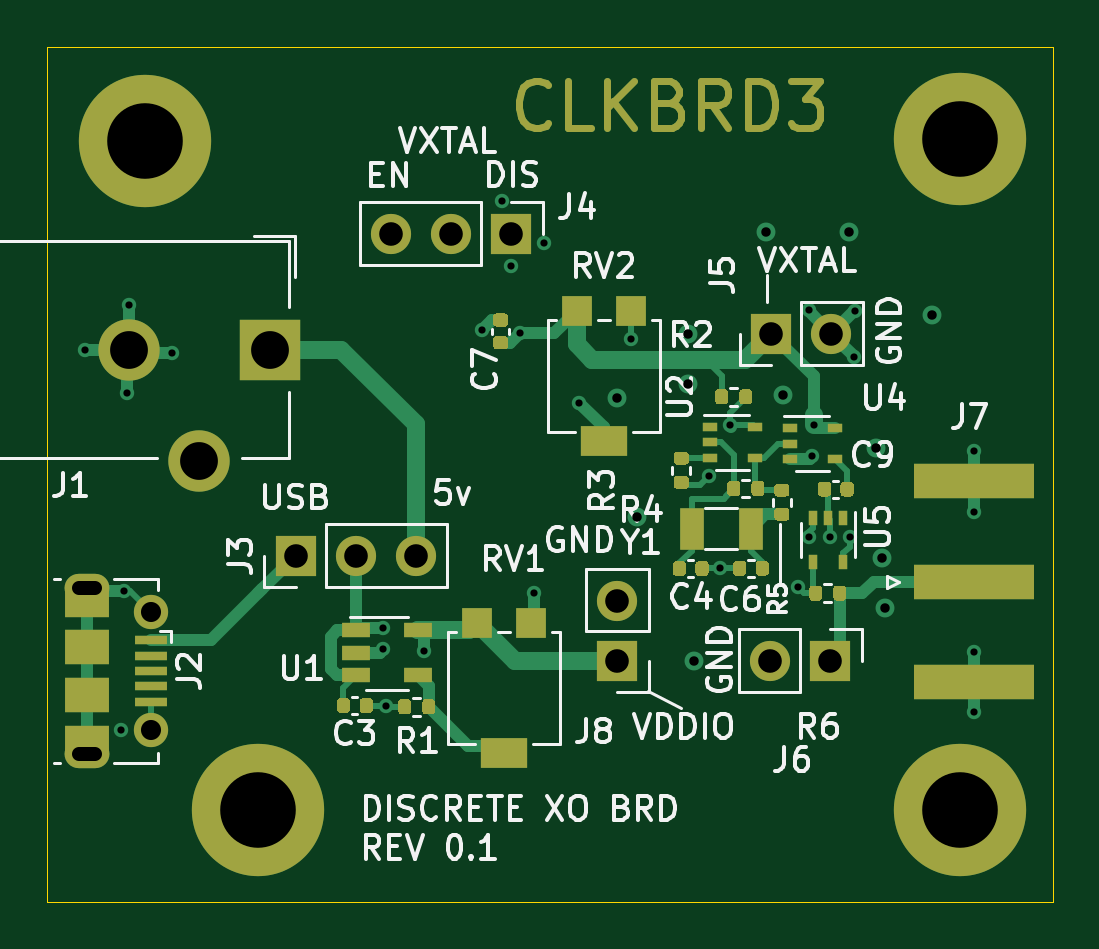
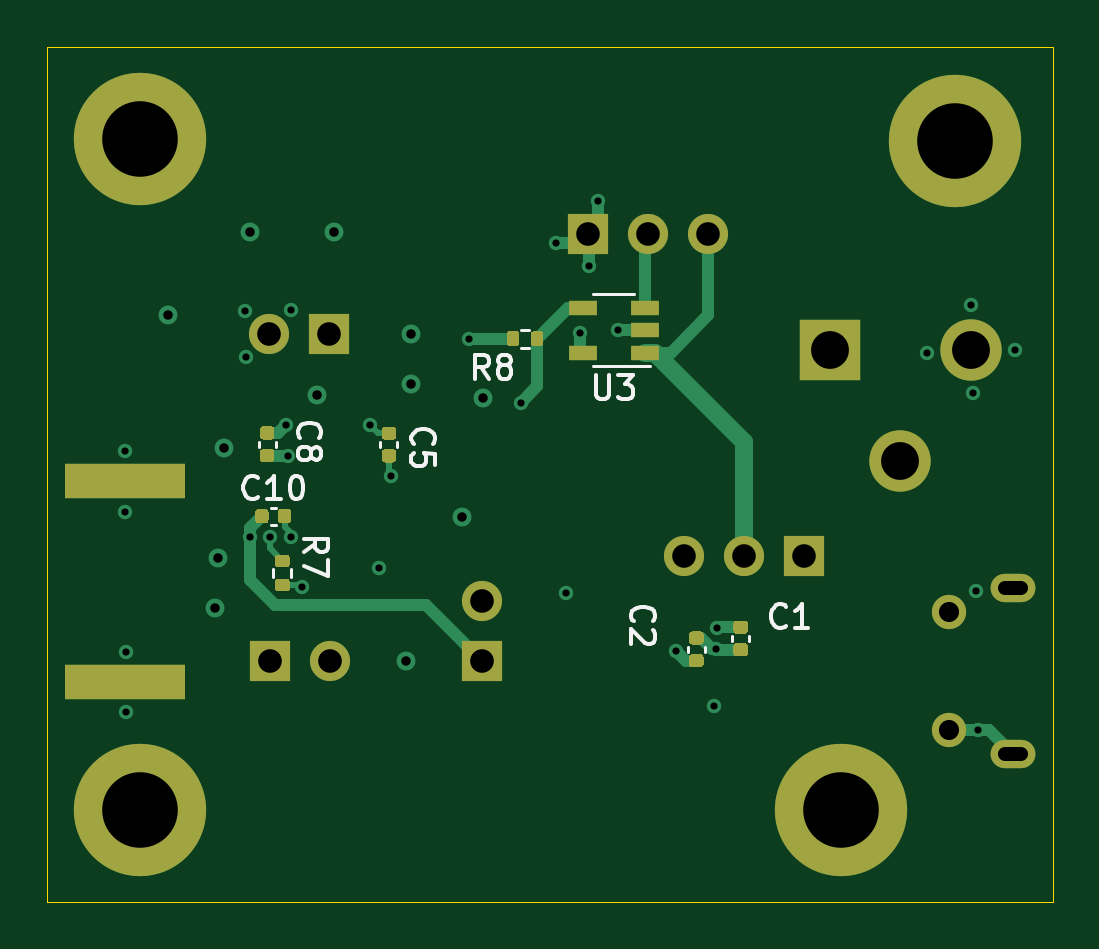
Circuit board: 11 layer files. Board 42.6 x 36.2 mm.
- bottom_copper: clkbrd3-B_Cu.gbl (11758 bytes)
- bottom_mask: clkbrd3-B_Mask.gbs (6135 bytes)
- paste: clkbrd3-B_Paste.gbp (5334 bytes)
- bottom_silk: clkbrd3-B_SilkS.gbo (13170 bytes)
- outline: clkbrd3-Edge_Cuts.gm1 (722 bytes)
- top_copper: clkbrd3-F_Cu.gtl (22744 bytes)
- top_mask: clkbrd3-F_Mask.gts (11893 bytes)
- paste: clkbrd3-F_Paste.gtp (8966 bytes)
- top_silk: clkbrd3-F_SilkS.gto (43107 bytes)
- drill: clkbrd3-NPTH.drl (273 bytes)
- drill: clkbrd3-PTH.drl (1334 bytes)

=== bottom_copper: clkbrd3-B_Cu.gbl (11758 bytes, source omitted) ===
=== bottom_mask: clkbrd3-B_Mask.gbs ===
G04 #@! TF.GenerationSoftware,KiCad,Pcbnew,(5.1.7)-1*
G04 #@! TF.CreationDate,2021-07-31T20:16:39-07:00*
G04 #@! TF.ProjectId,clkbrd3,636c6b62-7264-4332-9e6b-696361645f70,rev?*
G04 #@! TF.SameCoordinates,Original*
G04 #@! TF.FileFunction,Soldermask,Bot*
G04 #@! TF.FilePolarity,Negative*
%FSLAX46Y46*%
G04 Gerber Fmt 4.6, Leading zero omitted, Abs format (unit mm)*
G04 Created by KiCad (PCBNEW (5.1.7)-1) date 2021-07-31 20:16:39*
%MOMM*%
%LPD*%
G01*
G04 APERTURE LIST*
%ADD10O,1.700000X1.700000*%
%ADD11R,1.700000X1.700000*%
%ADD12C,5.600000*%
%ADD13R,1.220000X0.650000*%
%ADD14R,5.080000X1.500000*%
%ADD15O,1.900000X1.200000*%
%ADD16C,1.450000*%
%ADD17C,2.600000*%
%ADD18R,2.600000X2.600000*%
G04 APERTURE END LIST*
D10*
X68000000Y-47460000D03*
D11*
X68000000Y-50000000D03*
D12*
X48000000Y-28000000D03*
X52800000Y-56300000D03*
X82500000Y-56300000D03*
X82500000Y-27900000D03*
D10*
X77050000Y-36150000D03*
D11*
X74510000Y-36150000D03*
D13*
X63750000Y-36970000D03*
X63750000Y-35070000D03*
X61130000Y-35070000D03*
X61130000Y-36020000D03*
X61130000Y-36970000D03*
G36*
G01*
X65950000Y-36185000D02*
X65950000Y-36555000D01*
G75*
G02*
X65815000Y-36690000I-135000J0D01*
G01*
X65545000Y-36690000D01*
G75*
G02*
X65410000Y-36555000I0J135000D01*
G01*
X65410000Y-36185000D01*
G75*
G02*
X65545000Y-36050000I135000J0D01*
G01*
X65815000Y-36050000D01*
G75*
G02*
X65950000Y-36185000I0J-135000D01*
G01*
G37*
G36*
G01*
X66970000Y-36185000D02*
X66970000Y-36555000D01*
G75*
G02*
X66835000Y-36690000I-135000J0D01*
G01*
X66565000Y-36690000D01*
G75*
G02*
X66430000Y-36555000I0J135000D01*
G01*
X66430000Y-36185000D01*
G75*
G02*
X66565000Y-36050000I135000J0D01*
G01*
X66835000Y-36050000D01*
G75*
G02*
X66970000Y-36185000I0J-135000D01*
G01*
G37*
D10*
X58430000Y-31920000D03*
X60970000Y-31920000D03*
D11*
X63510000Y-31920000D03*
G36*
G01*
X76285000Y-46530000D02*
X76655000Y-46530000D01*
G75*
G02*
X76790000Y-46665000I0J-135000D01*
G01*
X76790000Y-46935000D01*
G75*
G02*
X76655000Y-47070000I-135000J0D01*
G01*
X76285000Y-47070000D01*
G75*
G02*
X76150000Y-46935000I0J135000D01*
G01*
X76150000Y-46665000D01*
G75*
G02*
X76285000Y-46530000I135000J0D01*
G01*
G37*
G36*
G01*
X76285000Y-45510000D02*
X76655000Y-45510000D01*
G75*
G02*
X76790000Y-45645000I0J-135000D01*
G01*
X76790000Y-45915000D01*
G75*
G02*
X76655000Y-46050000I-135000J0D01*
G01*
X76285000Y-46050000D01*
G75*
G02*
X76150000Y-45915000I0J135000D01*
G01*
X76150000Y-45645000D01*
G75*
G02*
X76285000Y-45510000I135000J0D01*
G01*
G37*
D14*
X83110000Y-42410000D03*
X83110000Y-50910000D03*
D10*
X74460000Y-50000000D03*
D11*
X77000000Y-50000000D03*
G36*
G01*
X76650000Y-43710000D02*
X76650000Y-44050000D01*
G75*
G02*
X76510000Y-44190000I-140000J0D01*
G01*
X76230000Y-44190000D01*
G75*
G02*
X76090000Y-44050000I0J140000D01*
G01*
X76090000Y-43710000D01*
G75*
G02*
X76230000Y-43570000I140000J0D01*
G01*
X76510000Y-43570000D01*
G75*
G02*
X76650000Y-43710000I0J-140000D01*
G01*
G37*
G36*
G01*
X77610000Y-43710000D02*
X77610000Y-44050000D01*
G75*
G02*
X77470000Y-44190000I-140000J0D01*
G01*
X77190000Y-44190000D01*
G75*
G02*
X77050000Y-44050000I0J140000D01*
G01*
X77050000Y-43710000D01*
G75*
G02*
X77190000Y-43570000I140000J0D01*
G01*
X77470000Y-43570000D01*
G75*
G02*
X77610000Y-43710000I0J-140000D01*
G01*
G37*
G36*
G01*
X76940000Y-41040000D02*
X77280000Y-41040000D01*
G75*
G02*
X77420000Y-41180000I0J-140000D01*
G01*
X77420000Y-41460000D01*
G75*
G02*
X77280000Y-41600000I-140000J0D01*
G01*
X76940000Y-41600000D01*
G75*
G02*
X76800000Y-41460000I0J140000D01*
G01*
X76800000Y-41180000D01*
G75*
G02*
X76940000Y-41040000I140000J0D01*
G01*
G37*
G36*
G01*
X76940000Y-40080000D02*
X77280000Y-40080000D01*
G75*
G02*
X77420000Y-40220000I0J-140000D01*
G01*
X77420000Y-40500000D01*
G75*
G02*
X77280000Y-40640000I-140000J0D01*
G01*
X76940000Y-40640000D01*
G75*
G02*
X76800000Y-40500000I0J140000D01*
G01*
X76800000Y-40220000D01*
G75*
G02*
X76940000Y-40080000I140000J0D01*
G01*
G37*
G36*
G01*
X72120000Y-40650000D02*
X71780000Y-40650000D01*
G75*
G02*
X71640000Y-40510000I0J140000D01*
G01*
X71640000Y-40230000D01*
G75*
G02*
X71780000Y-40090000I140000J0D01*
G01*
X72120000Y-40090000D01*
G75*
G02*
X72260000Y-40230000I0J-140000D01*
G01*
X72260000Y-40510000D01*
G75*
G02*
X72120000Y-40650000I-140000J0D01*
G01*
G37*
G36*
G01*
X72120000Y-41610000D02*
X71780000Y-41610000D01*
G75*
G02*
X71640000Y-41470000I0J140000D01*
G01*
X71640000Y-41190000D01*
G75*
G02*
X71780000Y-41050000I140000J0D01*
G01*
X72120000Y-41050000D01*
G75*
G02*
X72260000Y-41190000I0J-140000D01*
G01*
X72260000Y-41470000D01*
G75*
G02*
X72120000Y-41610000I-140000J0D01*
G01*
G37*
D10*
X59450000Y-45560000D03*
X56910000Y-45560000D03*
D11*
X54370000Y-45560000D03*
D15*
X45542500Y-53940000D03*
X45542500Y-46940000D03*
D16*
X48242500Y-52940000D03*
X48242500Y-47940000D03*
D17*
X50300000Y-41540000D03*
X47300000Y-36840000D03*
D18*
X53300000Y-36840000D03*
G36*
G01*
X58770000Y-49720000D02*
X59110000Y-49720000D01*
G75*
G02*
X59250000Y-49860000I0J-140000D01*
G01*
X59250000Y-50140000D01*
G75*
G02*
X59110000Y-50280000I-140000J0D01*
G01*
X58770000Y-50280000D01*
G75*
G02*
X58630000Y-50140000I0J140000D01*
G01*
X58630000Y-49860000D01*
G75*
G02*
X58770000Y-49720000I140000J0D01*
G01*
G37*
G36*
G01*
X58770000Y-48760000D02*
X59110000Y-48760000D01*
G75*
G02*
X59250000Y-48900000I0J-140000D01*
G01*
X59250000Y-49180000D01*
G75*
G02*
X59110000Y-49320000I-140000J0D01*
G01*
X58770000Y-49320000D01*
G75*
G02*
X58630000Y-49180000I0J140000D01*
G01*
X58630000Y-48900000D01*
G75*
G02*
X58770000Y-48760000I140000J0D01*
G01*
G37*
G36*
G01*
X57230000Y-48860000D02*
X56890000Y-48860000D01*
G75*
G02*
X56750000Y-48720000I0J140000D01*
G01*
X56750000Y-48440000D01*
G75*
G02*
X56890000Y-48300000I140000J0D01*
G01*
X57230000Y-48300000D01*
G75*
G02*
X57370000Y-48440000I0J-140000D01*
G01*
X57370000Y-48720000D01*
G75*
G02*
X57230000Y-48860000I-140000J0D01*
G01*
G37*
G36*
G01*
X57230000Y-49820000D02*
X56890000Y-49820000D01*
G75*
G02*
X56750000Y-49680000I0J140000D01*
G01*
X56750000Y-49400000D01*
G75*
G02*
X56890000Y-49260000I140000J0D01*
G01*
X57230000Y-49260000D01*
G75*
G02*
X57370000Y-49400000I0J-140000D01*
G01*
X57370000Y-49680000D01*
G75*
G02*
X57230000Y-49820000I-140000J0D01*
G01*
G37*
M02*

=== paste: clkbrd3-B_Paste.gbp ===
G04 #@! TF.GenerationSoftware,KiCad,Pcbnew,(5.1.7)-1*
G04 #@! TF.CreationDate,2021-07-31T20:16:39-07:00*
G04 #@! TF.ProjectId,clkbrd3,636c6b62-7264-4332-9e6b-696361645f70,rev?*
G04 #@! TF.SameCoordinates,Original*
G04 #@! TF.FileFunction,Paste,Bot*
G04 #@! TF.FilePolarity,Positive*
%FSLAX46Y46*%
G04 Gerber Fmt 4.6, Leading zero omitted, Abs format (unit mm)*
G04 Created by KiCad (PCBNEW (5.1.7)-1) date 2021-07-31 20:16:39*
%MOMM*%
%LPD*%
G01*
G04 APERTURE LIST*
%ADD10R,1.220000X0.650000*%
%ADD11R,5.080000X1.500000*%
G04 APERTURE END LIST*
D10*
X63750000Y-36970000D03*
X63750000Y-35070000D03*
X61130000Y-35070000D03*
X61130000Y-36020000D03*
X61130000Y-36970000D03*
G36*
G01*
X65950000Y-36185000D02*
X65950000Y-36555000D01*
G75*
G02*
X65815000Y-36690000I-135000J0D01*
G01*
X65545000Y-36690000D01*
G75*
G02*
X65410000Y-36555000I0J135000D01*
G01*
X65410000Y-36185000D01*
G75*
G02*
X65545000Y-36050000I135000J0D01*
G01*
X65815000Y-36050000D01*
G75*
G02*
X65950000Y-36185000I0J-135000D01*
G01*
G37*
G36*
G01*
X66970000Y-36185000D02*
X66970000Y-36555000D01*
G75*
G02*
X66835000Y-36690000I-135000J0D01*
G01*
X66565000Y-36690000D01*
G75*
G02*
X66430000Y-36555000I0J135000D01*
G01*
X66430000Y-36185000D01*
G75*
G02*
X66565000Y-36050000I135000J0D01*
G01*
X66835000Y-36050000D01*
G75*
G02*
X66970000Y-36185000I0J-135000D01*
G01*
G37*
G36*
G01*
X76285000Y-46530000D02*
X76655000Y-46530000D01*
G75*
G02*
X76790000Y-46665000I0J-135000D01*
G01*
X76790000Y-46935000D01*
G75*
G02*
X76655000Y-47070000I-135000J0D01*
G01*
X76285000Y-47070000D01*
G75*
G02*
X76150000Y-46935000I0J135000D01*
G01*
X76150000Y-46665000D01*
G75*
G02*
X76285000Y-46530000I135000J0D01*
G01*
G37*
G36*
G01*
X76285000Y-45510000D02*
X76655000Y-45510000D01*
G75*
G02*
X76790000Y-45645000I0J-135000D01*
G01*
X76790000Y-45915000D01*
G75*
G02*
X76655000Y-46050000I-135000J0D01*
G01*
X76285000Y-46050000D01*
G75*
G02*
X76150000Y-45915000I0J135000D01*
G01*
X76150000Y-45645000D01*
G75*
G02*
X76285000Y-45510000I135000J0D01*
G01*
G37*
D11*
X83110000Y-42410000D03*
X83110000Y-50910000D03*
G36*
G01*
X76650000Y-43710000D02*
X76650000Y-44050000D01*
G75*
G02*
X76510000Y-44190000I-140000J0D01*
G01*
X76230000Y-44190000D01*
G75*
G02*
X76090000Y-44050000I0J140000D01*
G01*
X76090000Y-43710000D01*
G75*
G02*
X76230000Y-43570000I140000J0D01*
G01*
X76510000Y-43570000D01*
G75*
G02*
X76650000Y-43710000I0J-140000D01*
G01*
G37*
G36*
G01*
X77610000Y-43710000D02*
X77610000Y-44050000D01*
G75*
G02*
X77470000Y-44190000I-140000J0D01*
G01*
X77190000Y-44190000D01*
G75*
G02*
X77050000Y-44050000I0J140000D01*
G01*
X77050000Y-43710000D01*
G75*
G02*
X77190000Y-43570000I140000J0D01*
G01*
X77470000Y-43570000D01*
G75*
G02*
X77610000Y-43710000I0J-140000D01*
G01*
G37*
G36*
G01*
X76940000Y-41040000D02*
X77280000Y-41040000D01*
G75*
G02*
X77420000Y-41180000I0J-140000D01*
G01*
X77420000Y-41460000D01*
G75*
G02*
X77280000Y-41600000I-140000J0D01*
G01*
X76940000Y-41600000D01*
G75*
G02*
X76800000Y-41460000I0J140000D01*
G01*
X76800000Y-41180000D01*
G75*
G02*
X76940000Y-41040000I140000J0D01*
G01*
G37*
G36*
G01*
X76940000Y-40080000D02*
X77280000Y-40080000D01*
G75*
G02*
X77420000Y-40220000I0J-140000D01*
G01*
X77420000Y-40500000D01*
G75*
G02*
X77280000Y-40640000I-140000J0D01*
G01*
X76940000Y-40640000D01*
G75*
G02*
X76800000Y-40500000I0J140000D01*
G01*
X76800000Y-40220000D01*
G75*
G02*
X76940000Y-40080000I140000J0D01*
G01*
G37*
G36*
G01*
X72120000Y-40650000D02*
X71780000Y-40650000D01*
G75*
G02*
X71640000Y-40510000I0J140000D01*
G01*
X71640000Y-40230000D01*
G75*
G02*
X71780000Y-40090000I140000J0D01*
G01*
X72120000Y-40090000D01*
G75*
G02*
X72260000Y-40230000I0J-140000D01*
G01*
X72260000Y-40510000D01*
G75*
G02*
X72120000Y-40650000I-140000J0D01*
G01*
G37*
G36*
G01*
X72120000Y-41610000D02*
X71780000Y-41610000D01*
G75*
G02*
X71640000Y-41470000I0J140000D01*
G01*
X71640000Y-41190000D01*
G75*
G02*
X71780000Y-41050000I140000J0D01*
G01*
X72120000Y-41050000D01*
G75*
G02*
X72260000Y-41190000I0J-140000D01*
G01*
X72260000Y-41470000D01*
G75*
G02*
X72120000Y-41610000I-140000J0D01*
G01*
G37*
G36*
G01*
X58770000Y-49720000D02*
X59110000Y-49720000D01*
G75*
G02*
X59250000Y-49860000I0J-140000D01*
G01*
X59250000Y-50140000D01*
G75*
G02*
X59110000Y-50280000I-140000J0D01*
G01*
X58770000Y-50280000D01*
G75*
G02*
X58630000Y-50140000I0J140000D01*
G01*
X58630000Y-49860000D01*
G75*
G02*
X58770000Y-49720000I140000J0D01*
G01*
G37*
G36*
G01*
X58770000Y-48760000D02*
X59110000Y-48760000D01*
G75*
G02*
X59250000Y-48900000I0J-140000D01*
G01*
X59250000Y-49180000D01*
G75*
G02*
X59110000Y-49320000I-140000J0D01*
G01*
X58770000Y-49320000D01*
G75*
G02*
X58630000Y-49180000I0J140000D01*
G01*
X58630000Y-48900000D01*
G75*
G02*
X58770000Y-48760000I140000J0D01*
G01*
G37*
G36*
G01*
X57230000Y-48860000D02*
X56890000Y-48860000D01*
G75*
G02*
X56750000Y-48720000I0J140000D01*
G01*
X56750000Y-48440000D01*
G75*
G02*
X56890000Y-48300000I140000J0D01*
G01*
X57230000Y-48300000D01*
G75*
G02*
X57370000Y-48440000I0J-140000D01*
G01*
X57370000Y-48720000D01*
G75*
G02*
X57230000Y-48860000I-140000J0D01*
G01*
G37*
G36*
G01*
X57230000Y-49820000D02*
X56890000Y-49820000D01*
G75*
G02*
X56750000Y-49680000I0J140000D01*
G01*
X56750000Y-49400000D01*
G75*
G02*
X56890000Y-49260000I140000J0D01*
G01*
X57230000Y-49260000D01*
G75*
G02*
X57370000Y-49400000I0J-140000D01*
G01*
X57370000Y-49680000D01*
G75*
G02*
X57230000Y-49820000I-140000J0D01*
G01*
G37*
M02*

=== bottom_silk: clkbrd3-B_SilkS.gbo (13170 bytes, source omitted) ===
=== outline: clkbrd3-Edge_Cuts.gm1 ===
G04 #@! TF.GenerationSoftware,KiCad,Pcbnew,(5.1.7)-1*
G04 #@! TF.CreationDate,2021-07-31T20:16:39-07:00*
G04 #@! TF.ProjectId,clkbrd3,636c6b62-7264-4332-9e6b-696361645f70,rev?*
G04 #@! TF.SameCoordinates,Original*
G04 #@! TF.FileFunction,Profile,NP*
%FSLAX46Y46*%
G04 Gerber Fmt 4.6, Leading zero omitted, Abs format (unit mm)*
G04 Created by KiCad (PCBNEW (5.1.7)-1) date 2021-07-31 20:16:39*
%MOMM*%
%LPD*%
G01*
G04 APERTURE LIST*
G04 #@! TA.AperFunction,Profile*
%ADD10C,0.050000*%
G04 #@! TD*
G04 APERTURE END LIST*
D10*
X43860000Y-24000000D02*
X43860000Y-60200000D01*
X86420000Y-24000000D02*
X43860000Y-24000000D01*
X86420000Y-60200000D02*
X86420000Y-24000000D01*
X43860000Y-60200000D02*
X86420000Y-60200000D01*
M02*

=== top_copper: clkbrd3-F_Cu.gtl (22744 bytes, source omitted) ===
=== top_mask: clkbrd3-F_Mask.gts (11893 bytes, source omitted) ===
=== paste: clkbrd3-F_Paste.gtp (8966 bytes, source omitted) ===
=== top_silk: clkbrd3-F_SilkS.gto (43107 bytes, source omitted) ===
=== drill: clkbrd3-NPTH.drl ===
M48
; DRILL file {KiCad (5.1.7)-1} date 07/31/21 20:16:45
; FORMAT={-:-/ absolute / metric / decimal}
; #@! TF.CreationDate,2021-07-31T20:16:45-07:00
; #@! TF.GenerationSoftware,Kicad,Pcbnew,(5.1.7)-1
; #@! TF.FileFunction,NonPlated,1,4,NPTH
FMAT,2
METRIC
%
G90
G05
T0
M30

=== drill: clkbrd3-PTH.drl ===
M48
; DRILL file {KiCad (5.1.7)-1} date 07/31/21 20:16:45
; FORMAT={-:-/ absolute / metric / decimal}
; #@! TF.CreationDate,2021-07-31T20:16:45-07:00
; #@! TF.GenerationSoftware,Kicad,Pcbnew,(5.1.7)-1
; #@! TF.FileFunction,Plated,1,4,PTH
FMAT,2
METRIC
T1C0.305
T2C0.400
T3C0.600
T4C0.850
T5C1.000
T6C1.600
T7C3.200
%
G90
G05
T1
X45.45Y-36.86
X47.0Y-52.93
X47.12Y-47.06
X47.23Y-38.68
X47.3Y-34.95
X49.16Y-36.98
X58.06Y-48.63
X58.09Y-49.51
X58.18Y-51.93
X59.79Y-49.57
X62.26Y-36.02
X63.11Y-30.53
X63.5Y-33.29
X63.86Y-36.13
X64.47Y-47.15
X64.87Y-32.31
X66.37Y-39.07
X68.58Y-36.38
X71.86Y-42.17
X72.36Y-46.09
X72.75Y-40.04
X75.63Y-46.88
X76.1Y-35.16
X76.1Y-44.77
X76.24Y-41.35
X76.3Y-40.02
X77.0Y-44.77
X77.83Y-44.77
X78.02Y-37.14
X78.05Y-35.19
X83.08Y-52.18
X83.1Y-49.64
X83.11Y-41.11
X83.11Y-43.71
T2
X67.96Y-38.9
X68.84Y-43.9
X71.0Y-36.18
X71.0Y-38.29
X71.25Y-50.01
X74.28Y-31.87
X75.0Y-38.74
X77.82Y-31.87
X78.93Y-40.99
X79.2Y-45.67
X79.33Y-47.76
X81.32Y-35.38
T4
X48.242Y-47.94
X48.242Y-52.94
T5
X74.46Y-50.0
X77.0Y-50.0
X68.0Y-47.46
X68.0Y-50.0
X58.43Y-31.92
X60.97Y-31.92
X63.51Y-31.92
X54.37Y-45.56
X56.91Y-45.56
X59.45Y-45.56
X74.51Y-36.15
X77.05Y-36.15
T6
X47.3Y-36.84
X50.3Y-41.54
X53.3Y-36.84
T7
X52.8Y-56.3
X48.0Y-28.0
X82.5Y-27.9
X82.5Y-56.3
T3
X45.192Y-46.94G85X45.892Y-46.94
G05
X45.892Y-53.94G85X45.192Y-53.94
G05
T0
M30

